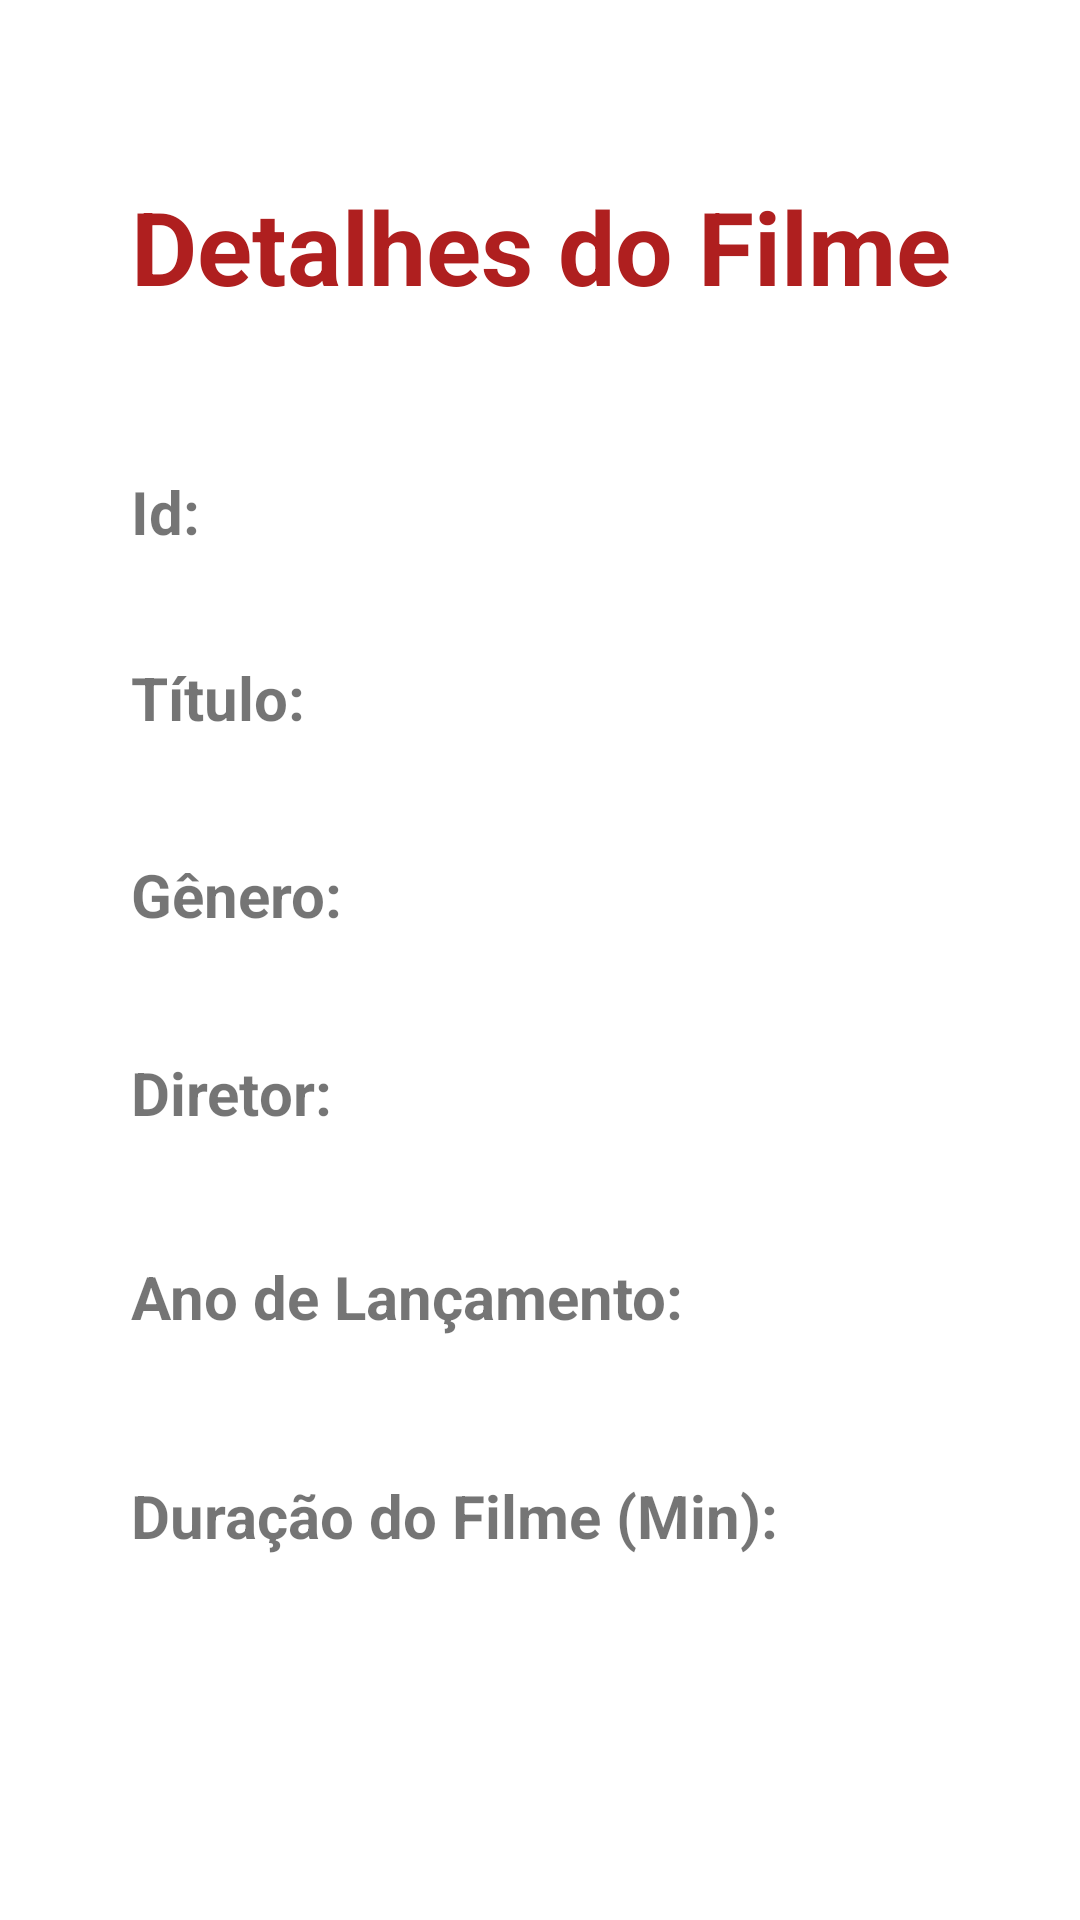

This screen was rendered from an Android layout file. Write that file and the resources it references.
<!-- AndroidManifest.xml: application theme Theme.SegundaProva -->
<!-- res/layout/fragment_detalhes.xml -->
<?xml version="1.0" encoding="utf-8"?>
<layout xmlns:app="http://schemas.android.com/apk/res-auto"
    xmlns:tools="http://schemas.android.com/tools"
    xmlns:android="http://schemas.android.com/apk/res/android">

    <data>
        <variable
            name="viewmodel"
            type="com.lucasapps.segundaprova.fragments.detalhes.DetalhesViewModel" />
    </data>

    <androidx.constraintlayout.widget.ConstraintLayout
        android:layout_width="match_parent"
        android:layout_height="match_parent">

        <TextView
            android:id="@+id/textView2"
            android:layout_width="wrap_content"
            android:layout_height="wrap_content"
            android:text="Detalhes do Filme"
            android:textAppearance="@style/TextAppearance.AppCompat.Display1"
            android:textColor="#AF1F1F"
            android:textStyle="bold"
            app:layout_constraintBottom_toBottomOf="parent"
            app:layout_constraintEnd_toEndOf="parent"
            app:layout_constraintHorizontal_bias="0.503"
            app:layout_constraintStart_toStartOf="parent"
            app:layout_constraintTop_toTopOf="parent"
            app:layout_constraintVertical_bias="0.1" />

        <TextView
            android:id="@+id/textView3"
            android:layout_width="wrap_content"
            android:layout_height="wrap_content"
            android:text="Id:"
            android:textSize="20sp"
            android:textStyle="bold"
            app:layout_constraintBottom_toBottomOf="parent"
            app:layout_constraintEnd_toEndOf="@+id/textView2"
            app:layout_constraintHorizontal_bias="0.0"
            app:layout_constraintStart_toStartOf="@+id/textView2"
            app:layout_constraintTop_toBottomOf="@+id/textView2"
            app:layout_constraintVertical_bias="0.103" />

        <TextView
            android:id="@+id/textView4"
            android:layout_width="wrap_content"
            android:layout_height="wrap_content"
            android:text="Título:"
            android:textSize="20sp"
            android:textStyle="bold"
            app:layout_constraintBottom_toBottomOf="parent"
            app:layout_constraintEnd_toEndOf="@+id/textView2"
            app:layout_constraintHorizontal_bias="0.0"
            app:layout_constraintStart_toStartOf="@+id/textView2"
            app:layout_constraintTop_toBottomOf="@+id/textView2"
            app:layout_constraintVertical_bias="0.225" />

        <TextView
            android:id="@+id/textView5"
            android:layout_width="wrap_content"
            android:layout_height="wrap_content"
            android:text="Gênero:"
            android:textSize="20sp"
            android:textStyle="bold"
            app:layout_constraintBottom_toBottomOf="parent"
            app:layout_constraintEnd_toEndOf="@+id/textView2"
            app:layout_constraintHorizontal_bias="0.0"
            app:layout_constraintStart_toStartOf="@+id/textView2"
            app:layout_constraintTop_toBottomOf="@+id/textView2"
            app:layout_constraintVertical_bias="0.354" />

        <TextView
            android:id="@+id/textView6"
            android:layout_width="wrap_content"
            android:layout_height="wrap_content"
            android:text="Duração do Filme (Min):"
            android:textSize="20sp"
            android:textStyle="bold"
            app:layout_constraintBottom_toBottomOf="parent"
            app:layout_constraintEnd_toEndOf="@+id/textView2"
            app:layout_constraintHorizontal_bias="0.0"
            app:layout_constraintStart_toStartOf="@+id/textView2"
            app:layout_constraintTop_toBottomOf="@+id/textView2"
            app:layout_constraintVertical_bias="0.761" />

        <TextView
            android:id="@+id/textView15"
            android:layout_width="wrap_content"
            android:layout_height="wrap_content"
            android:text="Ano de Lançamento:"
            android:textSize="20sp"
            android:textStyle="bold"
            app:layout_constraintBottom_toBottomOf="parent"
            app:layout_constraintEnd_toEndOf="@+id/textView2"
            app:layout_constraintHorizontal_bias="0.0"
            app:layout_constraintStart_toStartOf="@+id/textView2"
            app:layout_constraintTop_toBottomOf="@+id/textView2"
            app:layout_constraintVertical_bias="0.618" />

        <TextView
            android:id="@+id/textView16"
            android:layout_width="wrap_content"
            android:layout_height="wrap_content"
            android:text="Diretor:"
            android:textSize="20sp"
            android:textStyle="bold"
            app:layout_constraintBottom_toBottomOf="parent"
            app:layout_constraintEnd_toEndOf="@+id/textView2"
            app:layout_constraintHorizontal_bias="0.0"
            app:layout_constraintStart_toStartOf="@+id/textView2"
            app:layout_constraintTop_toBottomOf="@+id/textView2"
            app:layout_constraintVertical_bias="0.484" />
    </androidx.constraintlayout.widget.ConstraintLayout>
</layout>
<!-- resources referenced by this layout -->
<resources>
  <style name="Theme.SegundaProva" parent="Theme.MaterialComponents.DayNight.DarkActionBar">
          
          <item name="colorPrimary">@color/purple_500</item>
          <item name="colorPrimaryVariant">@color/purple_700</item>
          <item name="colorOnPrimary">@color/white</item>
          
          <item name="colorSecondary">@color/teal_200</item>
          <item name="colorSecondaryVariant">@color/teal_700</item>
          <item name="colorOnSecondary">@color/black</item>
          
          <item name="android:statusBarColor">?attr/colorPrimaryVariant</item>
          
      </style>
  <color name="purple_500">#881111</color>
  <color name="purple_700">#D5273B</color>
  <color name="white">#FFFFFFFF</color>
  <color name="teal_200">#CEFFC107</color>
  <color name="teal_700">#EDCF73</color>
  <color name="black">#FF000000</color>
</resources>
